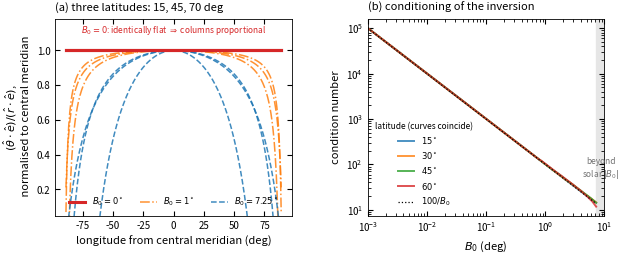
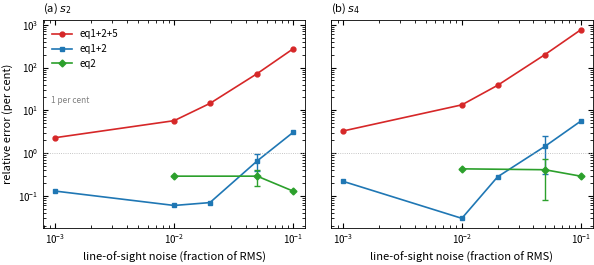
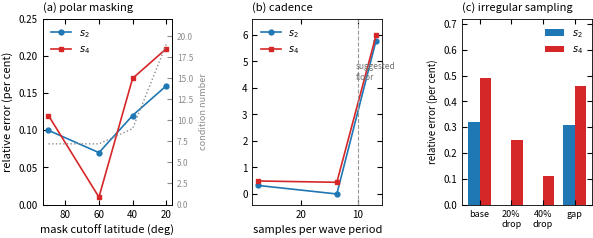
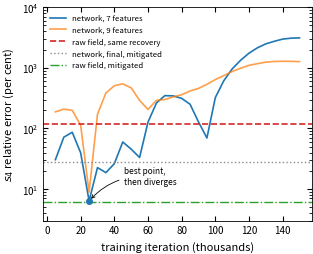

Recreate these plots in Python, in order.
#!/usr/bin/env python3
"""
make_figures.py -- figures for the closed-form Rossby-wave recovery paper.

TWO KINDS OF FIGURE IN HERE, and the difference matters:

  ANALYTIC (Fig. 1, 2): computed from scratch every run, from the projection
  geometry alone. Nothing is hard-coded, so these are fully reproducible and
  you can trust them as they stand.

  MEASURED (Fig. 3, 4, 5): the numbers are transcribed into the MEASURED
  block below, taken from the run logs. They are correct as transcribed, but
  a transcription is not a pipeline. BEFORE SUBMISSION, replace that block
  with a parser that reads the actual .log files, so the figures regenerate
  from data and cannot silently drift from the tables in the text.

A&A figure widths: 88 mm single column, 180 mm double column.

    python3 make_figures.py            # writes fig1..fig5 as PDF into ./figures
"""
import os
import numpy as np
import matplotlib
matplotlib.use("Agg")
import matplotlib.pyplot as plt

MM = 1/25.4
COL1, COL2 = 88*MM, 180*MM
OUT = "figures"
os.makedirs(OUT, exist_ok=True)

plt.rcParams.update({
    "font.size": 8, "axes.labelsize": 8, "axes.titlesize": 8,
    "xtick.labelsize": 7, "ytick.labelsize": 7, "legend.fontsize": 7,
    "axes.linewidth": 0.6, "lines.linewidth": 1.2,
    "xtick.direction": "in", "ytick.direction": "in",
    "xtick.top": True, "ytick.right": True,
    "figure.dpi": 200, "savefig.bbox": "tight", "savefig.pad_inches": 0.02,
})

# =====================================================================
# MEASURED RESULTS -- transcribed from run logs. REPLACE WITH A PARSER.
# =====================================================================
# End-to-end LOS recovery, (s2,s4)=(0.19,0.23), B0=7.25 deg, mask 60 deg,
# K=20, r=2. Errors in per cent. None where not run.
LOS_NOISE = [0.001, 0.01, 0.02, 0.05, 0.10]
LOS = {
    "eq1+2+5": {"s2": [2.30, 5.74, 14.53, 72.30, 273.0],
                "s4": [3.29, 13.43, 38.45, 200.40, 760.0]},
    "eq1+2":   {"s2": [0.13, 0.06, 0.07, 0.66, 3.05],
                "s4": [0.22, 0.03, 0.28, 1.44, 5.59]},
    "eq2":     {"s2": [None, 0.29, None, 0.29, 0.13],
                "s4": [None, 0.43, None, 0.41, 0.29]},
}
# 5-seed scatter at noise 0.05 (std dev, per cent)
LOS_ERRBAR = {"eq1+2": {"s2": (0.05, 0.28), "s4": (0.05, 1.12)},
              "eq2":   {"s2": (0.05, 0.12), "s4": (0.05, 0.33)}}

# Polar masking, clean data, (0.19,0.23). Cutoff latitude in degrees;
# 90 means no mask.
POLE_CUT = [90, 60, 40, 20]
POLE_S2 = [0.10, 0.07, 0.12, 0.16]
POLE_S4 = [0.12, 0.01, 0.17, 0.21]
POLE_COND = [7.2, 7.2, 9.0, 19.0]

# Cadence, with noise 0.1 + limb weighting + 60 deg mask.
CAD_PTS = [27.4, 13.7, 6.85]          # samples per wave period
CAD_S2 = [0.32, 0.00, 5.79]
CAD_S4 = [0.49, 0.44, 5.99]

# Irregular sampling, same configuration as the cadence baseline.
IRREG_LABEL = ["baseline", "20% dropout", "40% dropout", "gap\n(~3 periods)"]
IRREG_S2 = [0.32, 0.00, 0.00, 0.31]
IRREG_S4 = [0.49, 0.25, 0.11, 0.46]

# PINN training trajectory at tstride 4 (6.9 samples/period). Iteration in
# thousands; recovered s4 (true 0.23).
PINN_IT = [5, 10, 15, 20, 25, 30, 35, 40, 45, 50, 55, 60, 65, 70, 75, 80,
           85, 90, 95, 100, 105, 110, 115, 120, 125, 130, 135, 140, 145, 150]
PINN_S4_NF7 = [0.15990, 0.06506, 0.03150, 0.13903, 0.21538, 0.28184, 0.27278,
               0.29021, 0.36713, 0.33458, 0.30614, 0.52196, 0.83380, 1.02915,
               1.02145, 0.95019, 0.80533, 0.52428, 0.07026, -0.51253, -1.17458,
               -1.97630, -2.83168, -3.78752, -4.69100, -5.48818, -6.07457,
               -6.62381, -6.87050, -6.95395]
PINN_S4_NF9 = [0.66141, 0.70803, 0.68725, 0.48956, 0.20968, -0.16473, -0.65620,
               -0.93403, -1.02266, -0.84302, -0.43772, -0.24253, -0.43793,
               -0.45851, -0.53332, -0.59699, -0.72486, -0.82326, -0.99864,
               -1.24145, -1.48153, -1.77258, -2.03194, -2.29888, -2.46267,
               -2.62661, -2.69363, -2.71950, -2.71266, -2.68636]
S4_TRUE = 0.23
LSQ_S4_AT_TSTRIDE4 = 5.99      # per cent, the bar the network must beat
# =====================================================================


def proj(mu, phi, b0):
    """(r_hat.e, theta_hat.e, phi_hat.e) with observer e = (cos b0, 0, sin b0)."""
    st = np.sqrt(np.maximum(1 - mu**2, 0))
    cb, sb = np.cos(b0), np.sin(b0)
    return (st*np.cos(phi)*cb + mu*sb,
            mu*np.cos(phi)*cb - st*sb,
            -np.sin(phi)*cb)


def design(mu, phi, m, b0):
    pw, pt, pp = proj(mu, phi, b0)
    c, s = np.cos(m*phi), np.sin(m*phi)
    return np.column_stack([2*pw*c, -2*pw*s, 2*pt*c, -2*pt*s, 2*pp*c, -2*pp*s])


# ---------------------------------------------------------------------
# Fig. 1  ANALYTIC -- the B0 = 0 degeneracy and what it does to conditioning
# ---------------------------------------------------------------------
def fig1():
    fig, ax = plt.subplots(1, 2, figsize=(COL2, 0.36*COL2))

    # (a) ratio of the two projections, NORMALISED to its central-meridian
    #     value. At B0 = 0 this is identically 1 at every longitude and every
    #     latitude -- the two columns are proportional, so the system is
    #     singular. Any nonzero B0 breaks it.
    phi = np.linspace(-np.pi/2 + 2e-2, np.pi/2 - 2e-2, 400)
    for b0deg, ls, c in ((0.0, "-", "C3"), (1.0, "-.", "C1"), (7.25, "--", "C0")):
        b0 = np.deg2rad(b0deg)
        for j, lat0 in enumerate((15, 45, 70)):
            mu0 = np.sin(np.deg2rad(lat0))
            pw, pt, _ = proj(mu0, phi, b0)
            r = (pt/pw) / (pt/pw)[len(phi)//2]
            ax[0].plot(np.rad2deg(phi), r, ls, color=c,
                       lw=2.2 if b0deg == 0 else 1.1,
                       alpha=1.0 if b0deg == 0 else 0.85,
                       zorder=5 if b0deg == 0 else 2,
                       label=rf"$B_0={b0deg:g}^\circ$" if j == 0 else None)
    ax[0].set_xlabel("longitude from central meridian (deg)")
    ax[0].set_ylabel(r"$(\hat\theta\cdot\hat e)/(\hat r\cdot\hat e)$,"
                     "\n normalised to central meridian")
    ax[0].set_ylim(0.05, 1.18)
    ax[0].set_title("(a) three latitudes: 15, 45, 70 deg", loc="left")
    ax[0].legend(frameon=False, loc="lower center", ncol=3, fontsize=6)
    ax[0].text(0.5, 0.93,
               r"$B_0=0$: identically flat $\Rightarrow$ columns proportional",
               transform=ax[0].transAxes, ha="center", fontsize=6,
               style="italic", color="C3")

    # (b) condition number vs B0
    m, Nphi = 5, 256
    phi_all = 2*np.pi*np.arange(Nphi)/Nphi
    b0s = np.logspace(-3, np.log10(7.25), 60)
    for lat, c in zip((15, 30, 45, 60), ["C0", "C1", "C2", "C3"]):
        mu = np.sin(np.deg2rad(lat))
        conds = []
        for b0deg in b0s:
            b0 = np.deg2rad(b0deg)
            pw, _, _ = proj(mu, phi_all, b0)
            conds.append(np.linalg.cond(design(mu, phi_all[pw > 0], m, b0)))
        ax[1].loglog(b0s, conds, color=c, lw=1.4, alpha=0.8,
                     label=rf"${lat}^\circ$")
    ax[1].loglog(b0s, 100/b0s, "k:", lw=0.9, label=r"$100/B_0$")
    ax[1].axvspan(7.25, 10, color="0.9", zorder=0)
    ax[1].text(8.6, 8e1, "beyond\nsolar $|B_0|$", fontsize=6, color="0.45",
               ha="center", va="center")
    ax[1].set_xlim(1e-3, 10)
    ax[1].set_xlabel(r"$B_0$ (deg)")
    ax[1].set_ylabel("condition number")
    ax[1].set_title("(b) conditioning of the inversion", loc="left")
    ax[1].legend(frameon=False, title="latitude (curves coincide)", fontsize=6,
                 title_fontsize=6, loc="lower left")

    fig.subplots_adjust(wspace=0.32)
    fig.savefig(f"{OUT}/fig1_geometry_conditioning.pdf")
    plt.close(fig)
    print("fig1_geometry_conditioning.pdf   [analytic]")


# ---------------------------------------------------------------------
# Fig. 3  MEASURED -- end-to-end error vs LOS noise, by equation subset
# ---------------------------------------------------------------------
def fig3():
    fig, ax = plt.subplots(1, 2, figsize=(COL2, 0.38*COL2), sharey=True)
    style = {"eq1+2+5": ("C3", "o", "-"), "eq1+2": ("C0", "s", "-"),
             "eq2": ("C2", "D", "-")}
    for k, par in enumerate(("s2", "s4")):
        for name, (c, mk, ls) in style.items():
            x = [n for n, v in zip(LOS_NOISE, LOS[name][par]) if v is not None]
            y = [v for v in LOS[name][par] if v is not None]
            ax[k].loglog(x, y, ls, color=c, marker=mk, ms=3.5,
                         label=name if k == 0 else None)
            eb = LOS_ERRBAR.get(name, {}).get(par)
            if eb:
                xi, si = eb
                yi = LOS[name][par][LOS_NOISE.index(xi)]
                ax[k].errorbar([xi], [yi], yerr=[si], color=c, capsize=2, lw=1)
        ax[k].axhline(1.0, color="0.7", lw=0.6, ls=":")
        ax[k].set_xlabel("line-of-sight noise (fraction of RMS)")
        ax[k].set_title(rf"({'ab'[k]}) $s_{{{2 if par=='s2' else 4}}}$",
                        loc="left")
    ax[0].set_ylabel("relative error (per cent)")
    ax[0].legend(frameon=False, loc="upper left")
    ax[0].text(0.03, 0.60, "1 per cent", transform=ax[0].transAxes,
               fontsize=6, color="0.5")
    fig.subplots_adjust(wspace=0.10)
    fig.savefig(f"{OUT}/fig3_noise_eqsubset.pdf")
    plt.close(fig)
    print("fig3_noise_eqsubset.pdf   [MEASURED -- replace with log parser]")


# ---------------------------------------------------------------------
# Fig. 4  MEASURED -- the three degradations that are not noise
# ---------------------------------------------------------------------
def fig4():
    fig, ax = plt.subplots(1, 3, figsize=(COL2, 0.34*COL2))

    # (a) polar masking
    ax[0].plot(POLE_CUT, POLE_S2, "o-", color="C0", ms=3.5, label=r"$s_2$")
    ax[0].plot(POLE_CUT, POLE_S4, "s-", color="C3", ms=3.5, label=r"$s_4$")
    ax[0].invert_xaxis()
    ax[0].set_ylim(0, 0.25)
    ax[0].set_xlabel("mask cutoff latitude (deg)")
    ax[0].set_ylabel("relative error (per cent)")
    ax[0].set_title("(a) polar masking", loc="left")
    ax[0].legend(frameon=False, loc="upper left")
    a0 = ax[0].twinx()
    a0.plot(POLE_CUT, POLE_COND, ":", color="0.55", lw=1.0)
    a0.set_ylabel("condition number", color="0.55", fontsize=6.5)
    a0.tick_params(colors="0.55", labelsize=6)
    a0.set_ylim(0, 22)

    # (b) cadence. LINEAR axis on purpose: one measured value rounds to
    # 0.00 per cent, which a log axis cannot show at all -- it would be
    # silently dropped.
    ax[1].plot(CAD_PTS, CAD_S2, "o-", color="C0", ms=3.5, label=r"$s_2$")
    ax[1].plot(CAD_PTS, CAD_S4, "s-", color="C3", ms=3.5, label=r"$s_4$")
    ax[1].axvline(10, color="0.6", lw=0.8, ls="--")
    ax[1].text(10.4, 4.6, "suggested\nfloor", fontsize=6, color="0.45",
               ha="left", va="center")
    ax[1].invert_xaxis()
    ax[1].set_ylim(-0.4, 6.6)
    ax[1].set_xlabel("samples per wave period")
    ax[1].set_title("(b) cadence", loc="left")
    ax[1].legend(frameon=False, loc="upper left")

    # (c) irregular sampling
    xs = np.arange(len(IRREG_LABEL))
    ax[2].bar(xs-0.18, IRREG_S2, 0.36, color="C0", label=r"$s_2$")
    ax[2].bar(xs+0.18, IRREG_S4, 0.36, color="C3", label=r"$s_4$")
    ax[2].set_xticks(xs)
    ax[2].set_xticklabels(["base", "20%\ndrop", "40%\ndrop", "gap"],
                          fontsize=6.5)
    ax[2].set_ylim(0, 0.72)
    ax[2].set_ylabel("relative error (per cent)", fontsize=7)
    ax[2].set_title("(c) irregular sampling", loc="left")
    ax[2].legend(frameon=False, loc="upper right")

    fig.subplots_adjust(wspace=0.62)
    fig.savefig(f"{OUT}/fig4_degradations.pdf")
    plt.close(fig)
    print("fig4_degradations.pdf   [MEASURED -- replace with log parser]")


# ---------------------------------------------------------------------
# Fig. 5  MEASURED -- the network over-trains and destroys its own estimate
#
# IMPORTANT, and easy to get wrong: this trajectory is the PINN script's
# INTERNAL recovery (cheb=20, NO svd truncation, NO polar mask). The matched
# comparator is therefore the raw degraded field through that SAME internal
# recovery, which the run log reports as its feasibility check: 116.7 per cent.
# It is NOT the mitigated closed-form result (5.99 per cent), which uses
# svd=2 and a 60 deg mask and is simply a different estimator.
#
# The apples-to-apples comparison -- both fields through identical mitigated
# recovery -- is the single pair raw 5.99 vs network 28.19 per cent, quoted
# in the text and marked here for reference only.
# ---------------------------------------------------------------------
RAW_INTERNAL = 116.7    # raw degraded field, PINN-internal recovery
RAW_MITIGATED = 5.99    # raw degraded field, mitigated recovery (different estimator)
PINN_MITIGATED = 28.19  # network final checkpoint, mitigated recovery


def fig5():
    err7 = [abs(v-S4_TRUE)/S4_TRUE*100 for v in PINN_S4_NF7]
    err9 = [abs(v-S4_TRUE)/S4_TRUE*100 for v in PINN_S4_NF9]

    fig, ax = plt.subplots(figsize=(COL1, 0.80*COL1))
    ax.semilogy(PINN_IT, err7, "-", color="C0", label="network, 7 features")
    ax.semilogy(PINN_IT, err9, "-", color="C1", alpha=0.75,
                label="network, 9 features")
    ax.axhline(RAW_INTERNAL, color="C3", ls="--", lw=1.2,
               label="raw field, same recovery")
    ax.axhline(PINN_MITIGATED, color="0.55", ls=":", lw=1.0,
               label="network, final, mitigated")
    ax.axhline(RAW_MITIGATED, color="C2", ls="-.", lw=1.0,
               label="raw field, mitigated")
    i7 = int(np.argmin(err7))
    ax.plot(PINN_IT[i7], err7[i7], "o", color="C0", ms=4)
    ax.annotate("best point,\nthen diverges",
                xy=(PINN_IT[i7], err7[i7]), xytext=(46, 12),
                fontsize=6, ha="left",
                arrowprops=dict(arrowstyle="->", lw=0.6,
                                connectionstyle="arc3,rad=0.25"))
    ax.set_ylim(3, 1e4)
    ax.set_xlabel("training iteration (thousands)")
    ax.set_ylabel(r"$s_4$ relative error (per cent)")
    ax.legend(frameon=False, loc="upper left", fontsize=5.6, ncol=1)
    fig.savefig(f"{OUT}/fig5_pinn_trajectory.pdf")
    plt.close(fig)
    print("fig5_pinn_trajectory.pdf   [MEASURED -- note the two recovery scales]")


if __name__ == "__main__":
    fig1(); fig3(); fig4(); fig5()
    print(f"\nwrote 4 figures to {OUT}/")
    print("Fig. 1 is computed from scratch and is reproducible as-is.")
    print("Figs. 3-5 use transcribed numbers -- swap in a log parser")
    print("before submission so they cannot drift from the tables.")
